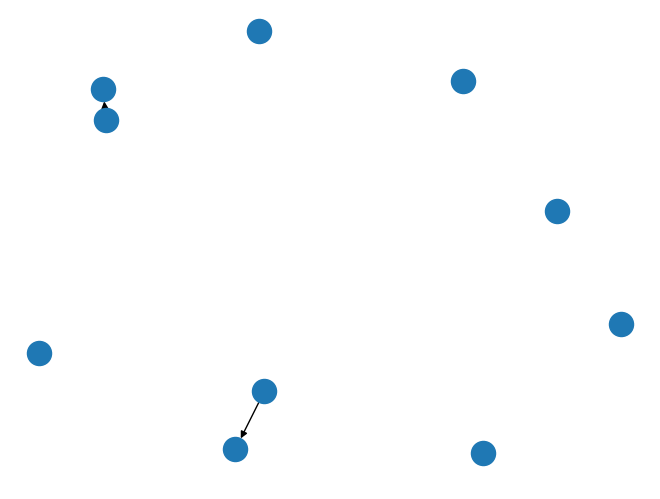

Here is the Python script that generated this plot:
import matplotlib as mpl
import matplotlib.pyplot as plt
import networkx as nx
import math
import random
    
g = nx.DiGraph()
n = 10
p = 0.01
for i in range(n):
    g.add_node(nx.path_graph(n))
for i in g.nodes:
    for j in g.nodes:
        if i!=j and random.random()<p:
            g.add_edge(i, j)
nx.draw(g)
plt.show()
